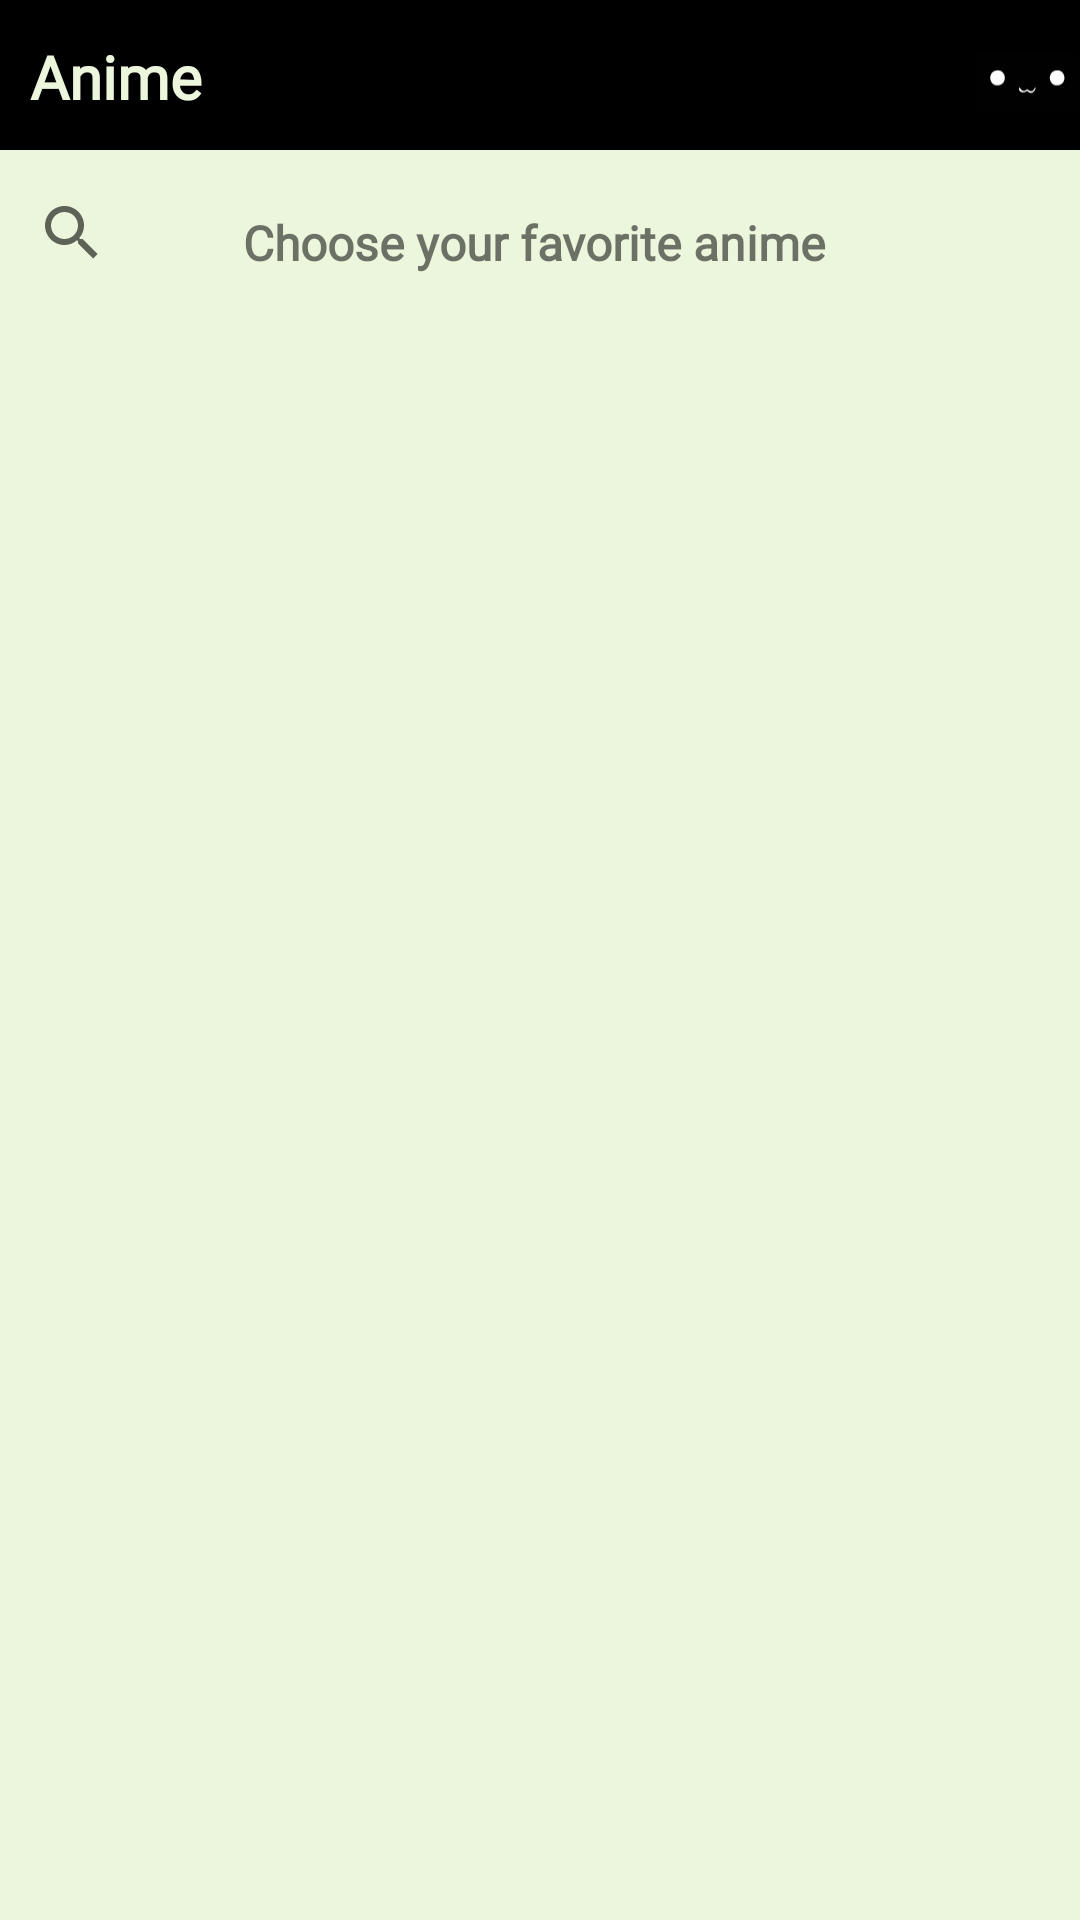

Here is an Android app screen rendered from its layout file. Give the layout XML and the strings, colors and styles it references.
<!-- AndroidManifest.xml: application theme Theme.Anime -->
<!-- res/layout/activity_anime_titles.xml -->
<?xml version="1.0" encoding="utf-8"?>
<androidx.constraintlayout.widget.ConstraintLayout xmlns:android="http://schemas.android.com/apk/res/android"
    xmlns:app="http://schemas.android.com/apk/res-auto"
    xmlns:tools="http://schemas.android.com/tools"
    android:layout_width="match_parent"
    android:layout_height="match_parent"
    android:background="@color/splashshade"
    tools:context=".AnimeTitles">

    <RelativeLayout
        android:id="@+id/relativeLayout"
        android:layout_width="match_parent"
        android:layout_height="50dp"
        android:background="@color/black"
        android:orientation="horizontal"
        app:layout_constraintBottom_toBottomOf="parent"
        app:layout_constraintEnd_toEndOf="parent"
        app:layout_constraintHorizontal_bias="0.0"
        app:layout_constraintStart_toStartOf="parent"
        app:layout_constraintTop_toTopOf="parent"
        app:layout_constraintVertical_bias="0.0">


        <TextView
            android:layout_width="wrap_content"
            android:layout_height="wrap_content"
            android:layout_alignParentBottom="true"
            android:layout_marginStart="10dp"
            android:layout_marginBottom="11dp"
            android:fontFamily="@font/itim"
            android:text="Anime"
            android:textColor="@color/splashshade"
            android:textSize="20sp"
            android:textStyle="bold" />

        <ImageView
            android:layout_width="65dp"
            android:layout_height="match_parent"
            android:layout_marginLeft="325dp"
            android:layout_marginTop="5dp"
            android:src="@drawable/ic_anime_logo" />


    </RelativeLayout>


    <TextView
        android:id="@+id/choose_anime_title"
        android:layout_width="wrap_content"
        android:layout_height="wrap_content"
        android:layout_marginTop="70dp"
        android:fontFamily="@font/itim"
        android:text="Choose your favorite anime "
        android:textSize="16sp"
        android:textStyle="bold"
        app:layout_constraintEnd_toEndOf="parent"
        app:layout_constraintStart_toStartOf="parent"
        app:layout_constraintTop_toTopOf="@+id/relativeLayout" />

    <SearchView
        android:id="@+id/search_anime"
        android:theme="@style/BaseTheme"
        android:layout_width="match_parent"
        android:layout_height="wrap_content"
        android:layout_marginTop="50dp"
        app:layout_constraintBottom_toTopOf="@+id/anime_titles_rv"
        app:layout_constraintEnd_toEndOf="parent"
        app:layout_constraintHorizontal_bias="0.741"
        app:layout_constraintStart_toEndOf="@+id/choose_anime_title"
        app:layout_constraintTop_toTopOf="@+id/relativeLayout"
        app:layout_constraintVertical_bias="1.0" />

    <androidx.recyclerview.widget.RecyclerView
        android:id="@+id/anime_titles_rv"
        android:layout_width="wrap_content"
        android:layout_height="700dp"
        android:layout_marginTop="10dp"
        app:layoutManager="androidx.recyclerview.widget.GridLayoutManager"
        app:layout_constraintBottom_toBottomOf="parent"
        app:layout_constraintEnd_toEndOf="parent"
        app:layout_constraintStart_toStartOf="parent"
        app:layout_constraintTop_toBottomOf="@+id/choose_anime_title"
        app:layout_constraintVertical_bias="0.0"
        app:spanCount="2"
        tools:listitem="@layout/anime_titles_card" />


</androidx.constraintlayout.widget.ConstraintLayout>
<!-- res/layout/anime_titles_card.xml (included above) -->
<?xml version="1.0" encoding="utf-8"?>
<androidx.cardview.widget.CardView xmlns:android="http://schemas.android.com/apk/res/android"
    android:layout_width="match_parent"
    android:layout_height="wrap_content"
    xmlns:app="http://schemas.android.com/apk/res-auto"
    android:layout_marginLeft="15dp"
    android:layout_marginRight="15dp"
    android:layout_marginTop="14dp"
    app:cardCornerRadius="10dp"
    app:cardElevation="10dp"
    app:cardUseCompatPadding="true"
    >

    <LinearLayout
        android:layout_width="match_parent"
        android:layout_height="match_parent"
        android:orientation="vertical"
        android:background="@color/splashshade"
        >
        <TextView
            android:id="@+id/anime_titles"
            android:layout_width="wrap_content"
            android:layout_height="wrap_content"
            android:text="One puch man"
            android:textColor="@color/black"
            android:textSize="16sp"
            android:padding="30dp"

            android:fontFamily="@font/itim"
            android:layout_gravity="center"/>

    </LinearLayout>

</androidx.cardview.widget.CardView>
<!-- resources referenced by this layout -->
<resources>
  <color name="black">#FF000000</color>
  <color name="splashshade">#EBF6DC</color>
  <!-- drawable ic_anime_logo: vector/xml drawable (drawable, 16588 chars, omitted) -->
  <style name="BaseTheme" parent="Theme.MaterialComponents.Light.NoActionBar">
          <item name="colorControlActivated">@android:color/black</item>
      </style>
  <style name="Theme.Anime" parent="Theme.MaterialComponents.Light.NoActionBar">
          
          <item name="colorPrimary">@color/black</item>
          <item name="colorPrimaryVariant">@color/black</item>
          <item name="colorOnPrimary">@color/white</item>
          
          <item name="colorSecondary">@color/teal_200</item>
          <item name="colorSecondaryVariant">@color/teal_700</item>
          <item name="colorOnSecondary">@color/black</item>
          <item name="android:forceDarkAllowed" tools:targetApi="q">false</item>
  
          
          <item name="android:statusBarColor" tools:targetApi="l">?attr/colorPrimaryVariant</item>
          
      </style>
  <color name="white">#FFFFFFFF</color>
  <color name="teal_200">#FF03DAC5</color>
  <color name="teal_700">#FF018786</color>
</resources>
